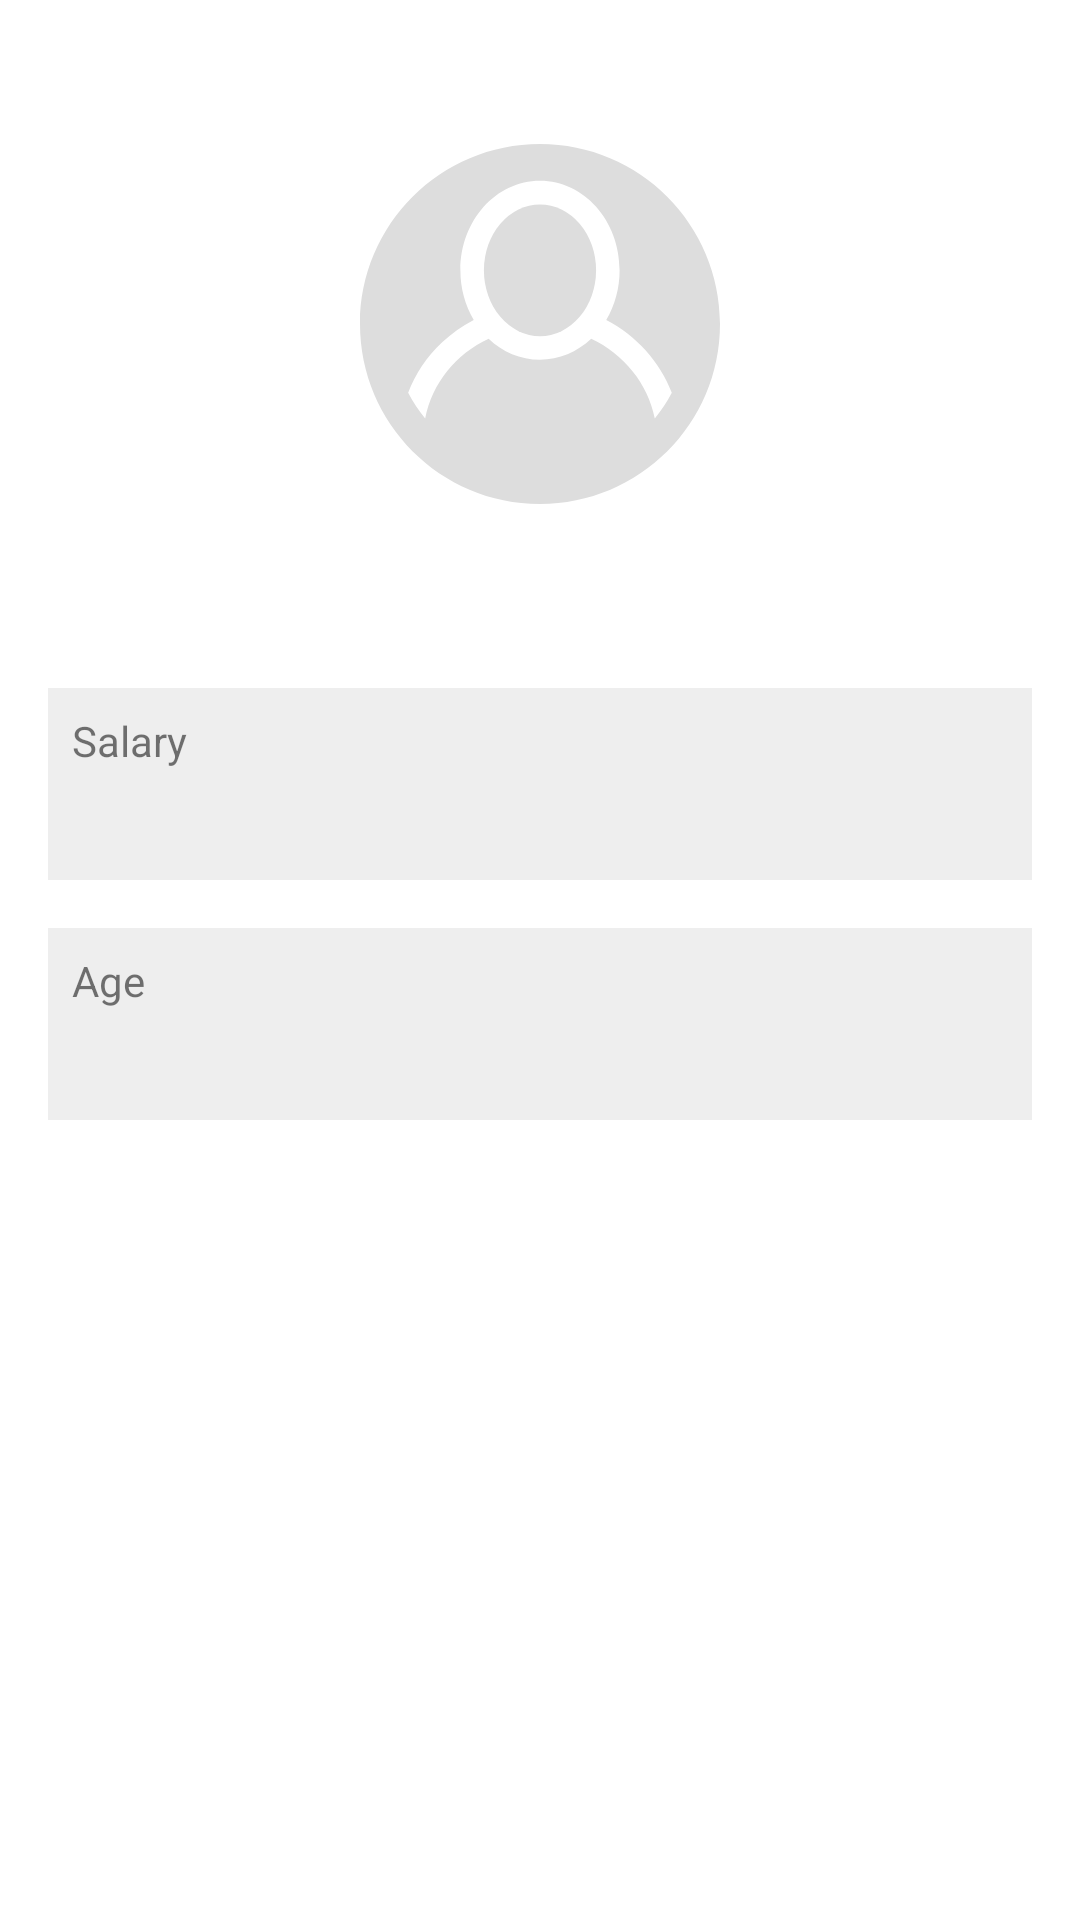

Layout XML and referenced resources for this Android screen:
<!-- AndroidManifest.xml: application theme AppTheme -->
<!-- res/layout/fragment_employee_details.xml -->
<?xml version="1.0" encoding="utf-8"?>
<androidx.constraintlayout.widget.ConstraintLayout xmlns:android="http://schemas.android.com/apk/res/android"
    xmlns:app="http://schemas.android.com/apk/res-auto"
    xmlns:tools="http://schemas.android.com/tools"
    android:id="@+id/wrapperLayout"
    android:layout_width="match_parent"
    android:layout_height="match_parent"
    android:padding="16dp"
    tools:context=".ui.employeeDetails.EmployeeDetailsFragment">

    <ImageView
        android:id="@+id/userImageView"
        android:layout_width="120dp"
        android:layout_height="120dp"
        android:layout_marginTop="32dp"
        android:contentDescription="@string/cd_user_picture"
        android:src="@drawable/ic_user_placeholder"
        app:layout_constraintEnd_toEndOf="parent"
        app:layout_constraintStart_toStartOf="parent"
        app:layout_constraintTop_toTopOf="parent" />

    <TextView
        android:id="@+id/nameTextView"
        android:layout_width="0dp"
        android:layout_height="wrap_content"
        android:layout_marginTop="16dp"
        android:gravity="center"
        android:textAppearance="@style/TextAppearance.AppCompat.Large"
        app:layout_constraintEnd_toEndOf="parent"
        app:layout_constraintStart_toStartOf="parent"
        app:layout_constraintTop_toBottomOf="@+id/userImageView"
        tools:text="Name" />

    <TextView
        android:id="@+id/salaryTextViewWrapper"
        android:layout_width="0dp"
        android:layout_height="64dp"
        android:layout_marginTop="16dp"
        android:background="#EEEEEE"
        android:padding="8dp"
        android:text="@string/salary"
        app:layout_constraintEnd_toEndOf="parent"
        app:layout_constraintStart_toStartOf="parent"
        app:layout_constraintTop_toBottomOf="@+id/nameTextView" />

    <TextView
        android:id="@+id/salaryTextView"
        android:layout_width="0dp"
        android:layout_height="wrap_content"
        android:padding="8dp"
        android:textAppearance="@style/TextAppearance.AppCompat.Large"
        app:layout_constraintBottom_toBottomOf="@+id/salaryTextViewWrapper"
        app:layout_constraintEnd_toEndOf="@+id/salaryTextViewWrapper"
        app:layout_constraintStart_toStartOf="@+id/salaryTextViewWrapper"
        tools:text="$1000000" />

    <TextView
        android:id="@+id/ageTextViewWrapper"
        android:layout_width="0dp"
        android:layout_height="64dp"
        android:layout_marginTop="16dp"
        android:background="#EEEEEE"
        android:padding="8dp"
        android:text="@string/age"
        app:layout_constraintEnd_toEndOf="parent"
        app:layout_constraintStart_toStartOf="parent"
        app:layout_constraintTop_toBottomOf="@+id/salaryTextViewWrapper"
        app:layout_goneMarginTop="16dp" />

    <TextView
        android:id="@+id/ageTextView"
        android:layout_width="0dp"
        android:layout_height="wrap_content"
        android:padding="8dp"
        android:textAppearance="@style/TextAppearance.AppCompat.Large"
        app:layout_constraintBottom_toBottomOf="@+id/ageTextViewWrapper"
        app:layout_constraintEnd_toEndOf="@+id/ageTextViewWrapper"
        app:layout_constraintStart_toStartOf="@+id/ageTextViewWrapper"
        tools:text="66 years" />

</androidx.constraintlayout.widget.ConstraintLayout>
<!-- resources referenced by this layout -->
<resources>
  <!-- drawable ic_user_placeholder (drawable) -->
  <vector xmlns:android="http://schemas.android.com/apk/res/android"
      android:width="459dp"
      android:height="459dp"
      android:viewportWidth="459"
      android:viewportHeight="459">
    <path
        android:fillColor="#FFDDDDDD"
        android:pathData="M158,161a71.5,84 0,1 0,143 0a71.5,84 0,1 0,-143 0z"/>
    <path
        android:fillColor="#FFDDDDDD"
        android:pathData="M229.5,0C102.69,0 0,102.77 0,229.5C0,355.82 102.19,459 229.5,459C355.99,459 459,356.66 459,229.5C459,102.82 356.4,0 229.5,0zM375.87,349.88c-8.97,-44.69 -39.66,-82.04 -81.08,-101.5C276.85,265.31 253.92,275 229.5,275c-25.08,0 -47.97,-10.18 -65.48,-26.8c-41.51,19.29 -72.05,56.5 -80.93,101.64c-8.41,-10.19 -15.65,-21.14 -21.68,-32.66c9.14,-24.05 23.82,-46.02 43.36,-64.36c12.15,-11.4 25.69,-20.94 40.25,-28.49C133.96,205.73 128,183.83 128,161c0,-63.43 45.62,-114 101.5,-114C285.49,47 331,97.69 331,161c0,22.86 -5.97,44.78 -17.06,63.4c38.35,19.91 68.38,52.94 83.61,92.85C391.52,328.76 384.27,339.7 375.87,349.88z"/>
  </vector>
  <string name="age">Age</string>
  <string name="cd_user_picture">User picture</string>
  <string name="salary">Salary</string>
</resources>
